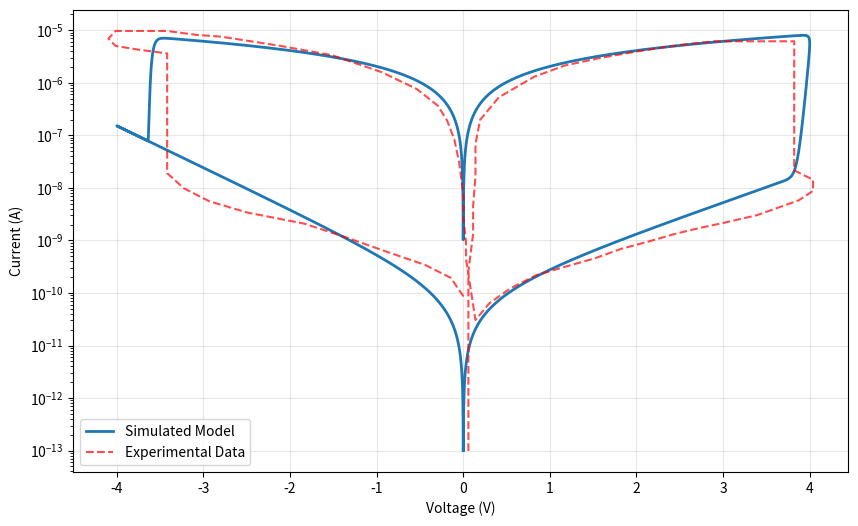

Write the Python code that produced this figure.
# -*- coding: utf-8 -*-
"""Memristor_Python_Code.ipynb

Automatically generated by Colab.

Original file is located at
    https://colab.research.google.com/drive/1N5nu4xt3A_8Xychgf5qRntzpe1HSsLYN
"""

#DOI: 10.1039/d0nr08725d
import numpy as np
import matplotlib.pyplot as plt

# --- 1. Physical Constants ---
k_B = 8.617e-5          # Boltzmann constant (eV/K)
T = 300                 # Temperature (K)
G0 = 0.4e-5            # DP1 conductance
L = 0.7e-9              # Device thickness (0.7nm)

# --- 2. Model Parameters ---
Ea = 2.0                # Activation Energy (eV)
beta = 0.59e-9           # Field coupling constant (eV*m/V)
k_attempt = 1e10        # Attempt frequency (Hz)

# Schottky Parameters
Is = 1.0e-10
n_set = 29
n_reset = 21
vt = 0.026

# Metallic Parameters
N_channels = 1
G_metallic = N_channels * G0

freq = 1e3                          # 1 kHz
t = np.linspace(0, 1/freq, 25000)   # 1 cycle
V_max = 4.0                         # 4.5V Amplitude
V_signal = V_max * np.sin(2 * np.pi * freq * t)
#V_signal[V_signal < 0] *= 0.4
dt = t[1] - t[0]

class MoTe2:
    def __init__(self):
        # Thresholds
        self.v_off = 0.2
        self.v_on = -0.2
        self.Eset = 3.7
        self.Ereset =3.3

        # State limits
        self.w_init = 0    # Starts in OFF State
        self.w = self.w_init
        self.p_set = 2
        self.p_reset = 0.8

    def dw_dt(self, v):
        if v > self.v_off:
            window = (1 - self.w)**self.p_set
            return k_attempt * np.exp((-(self.Eset - beta * (v/L)) / (k_B * T))) * window
        elif v < self.v_on:
            # Using -(self.w**p) to ensure a negative rate for RESET
            window = -(self.w)**self.p_reset
            return k_attempt * np.exp((-(self.Ereset - beta * (abs(v/L))) / (k_B * T))) * window
        else:
            return 0

# --- 3. Simulation Loop ---
memristor = MoTe2()
current = []
state = []
derivative = []

for v in V_signal:
    dw_val = memristor.dw_dt(v)
    derivative.append(dw_val)

    # Update and clip state variable
    memristor.w = np.clip(memristor.w + dw_val * dt, 0, 1)
    state.append(memristor.w)

    # Select ideality factor based on polarity
    if v >= 0:
        n_current = n_set
    else:
        n_current = n_reset

    # Calculate Schottky and Metallic components
    I_sch = Is * (np.exp(np.abs(v) / (n_current * vt)) - 1) * np.sign(v)
    I_met = G_metallic * v

    # Total current blending (HRS vs LRS)
    I_total = (1 - memristor.w) * I_sch + memristor.w * I_met
    I_clipped = np.maximum(np.abs(I_total), 1e-13)
    current.append(I_clipped)

# --- 4. Plotting ---

# Plot 1: State Variable vs Voltage
# plt.figure(figsize=(8, 4))
#plt.plot(V_signal, state)
#plt.title("State Variable (w) vs Voltage")
#plt.xlabel("Voltage (V)")
#plt.ylabel("State (w)")
#plt.grid(True)
#plt.show()

# Plot 2: I-V Characteristics (Log Scale)
plt.figure(figsize=(10, 6))
plt.semilogy(V_signal, current, label="Simulated Model", linewidth=2)

# Experimental Data Reference
x_exp = [0.05913,
0.05913,
0.05913,
0.05913,
0.05913,
0.05913,
0.05913,
0.05913,
0.11386,
0.11386,
0.14123,
0.14123,
0.19386,
0.4107,
0.817,
1.16857,
1.57488,
2.06118,
2.49485,
2.90116,
3.30746,
3.65903,
3.82113,
3.82113,
3.82113,
3.82113,
3.82113,
3.82113,
3.82113,
3.82113,
4.03797,
4.03797,
3.87587,
3.63166,
3.38956,
3.01063,
2.71169,
2.44012,
2.14328,
1.81908,
1.52014,
1.1412,
0.84437,
0.54543,
0.30333,
0.14123,
0.03176,
0.03176,
0.00439,
0.00439,
-0.02298,
-0.04824,
-0.10297,
-0.18508,
-0.29244,
-0.53665,
-0.94295,
-1.51136,
-2.10713,
-2.79553,
-3.09447,
-3.41867,
-3.71761,
-4.01445,
-4.09655,
-4.01445,
-3.74287,
-3.41867,
-3.41867,
-3.41867,
-3.41867,
-3.41867,
-3.41867,
-3.41867,
-3.41867,
-3.2292,
-2.93237,
-2.4987,
-1.83556,
-1.37452,
-0.82085,
-0.44191,
-0.14297,
0.01913]
y_exp = [9.83428E-14,
0.000000000000206089,
0.000000000000506541,
0.00000000000159662,
0.00000000000463213,
0.0000000000124486,
0.000000000042359,
0.000000000257535,
0.0000000013265,
0.0000000045426,
0.0000000169009,
0.000000067882,
0.000000196939,
0.000000529263,
0.00000130086,
0.00000212577,
0.00000296178,
0.00000410033,
0.00000522488,
0.0000061673,
0.0000061673,
0.0000061673,
0.0000061673,
0.0000044548,
0.0000015355,
0.00000048715,
0.000000196939,
0.0000000801258,
0.0000000351926,
0.0000000215361,
0.0000000143183,
0.00000000876208,
0.00000000582548,
0.00000000418114,
0.00000000302015,
0.00000000216767,
0.00000000170112,
0.0000000013265,
0.000000000958168,
0.00000000068771,
0.000000000457225,
0.000000000303986,
0.000000000218181,
0.000000000122892,
0.0000000000641197,
0.000000000030597,
0.000000000440058,
0.00000000091633,
0.00000000246258,
0.00000000657598,
0.0000000148769,
0.0000000311762,
0.0000000832515,
0.000000189545,
0.000000365608,
0.000000761303,
0.0000015954,
0.00000334335,
0.00000502871,
0.00000756367,
0.00000821754,
0.00000969973,
0.00000969973,
0.00000969973,
0.00000696183,
0.00000502871,
0.00000426029,
0.00000363237,
0.00000204596,
0.00000089862,
0.000000397214,
0.000000160581,
0.0000000709813,
0.0000000338713,
0.0000000190782,
0.0000000098909,
0.00000000557111,
0.00000000340924,
0.00000000208628,
0.00000000117511,
0.000000000560748,
0.000000000343149,
0.000000000193281,
0.0000000000786374]

plt.semilogy(x_exp, y_exp, 'r--', label="Experimental Data", alpha=0.7)

plt.xlabel("Voltage (V)")
plt.ylabel("Current (A)")
plt.legend()
plt.grid(True, which="major", ls="-", alpha=0.3)
#plt.show()
plt.savefig("WSe2.png", dpi=300)
